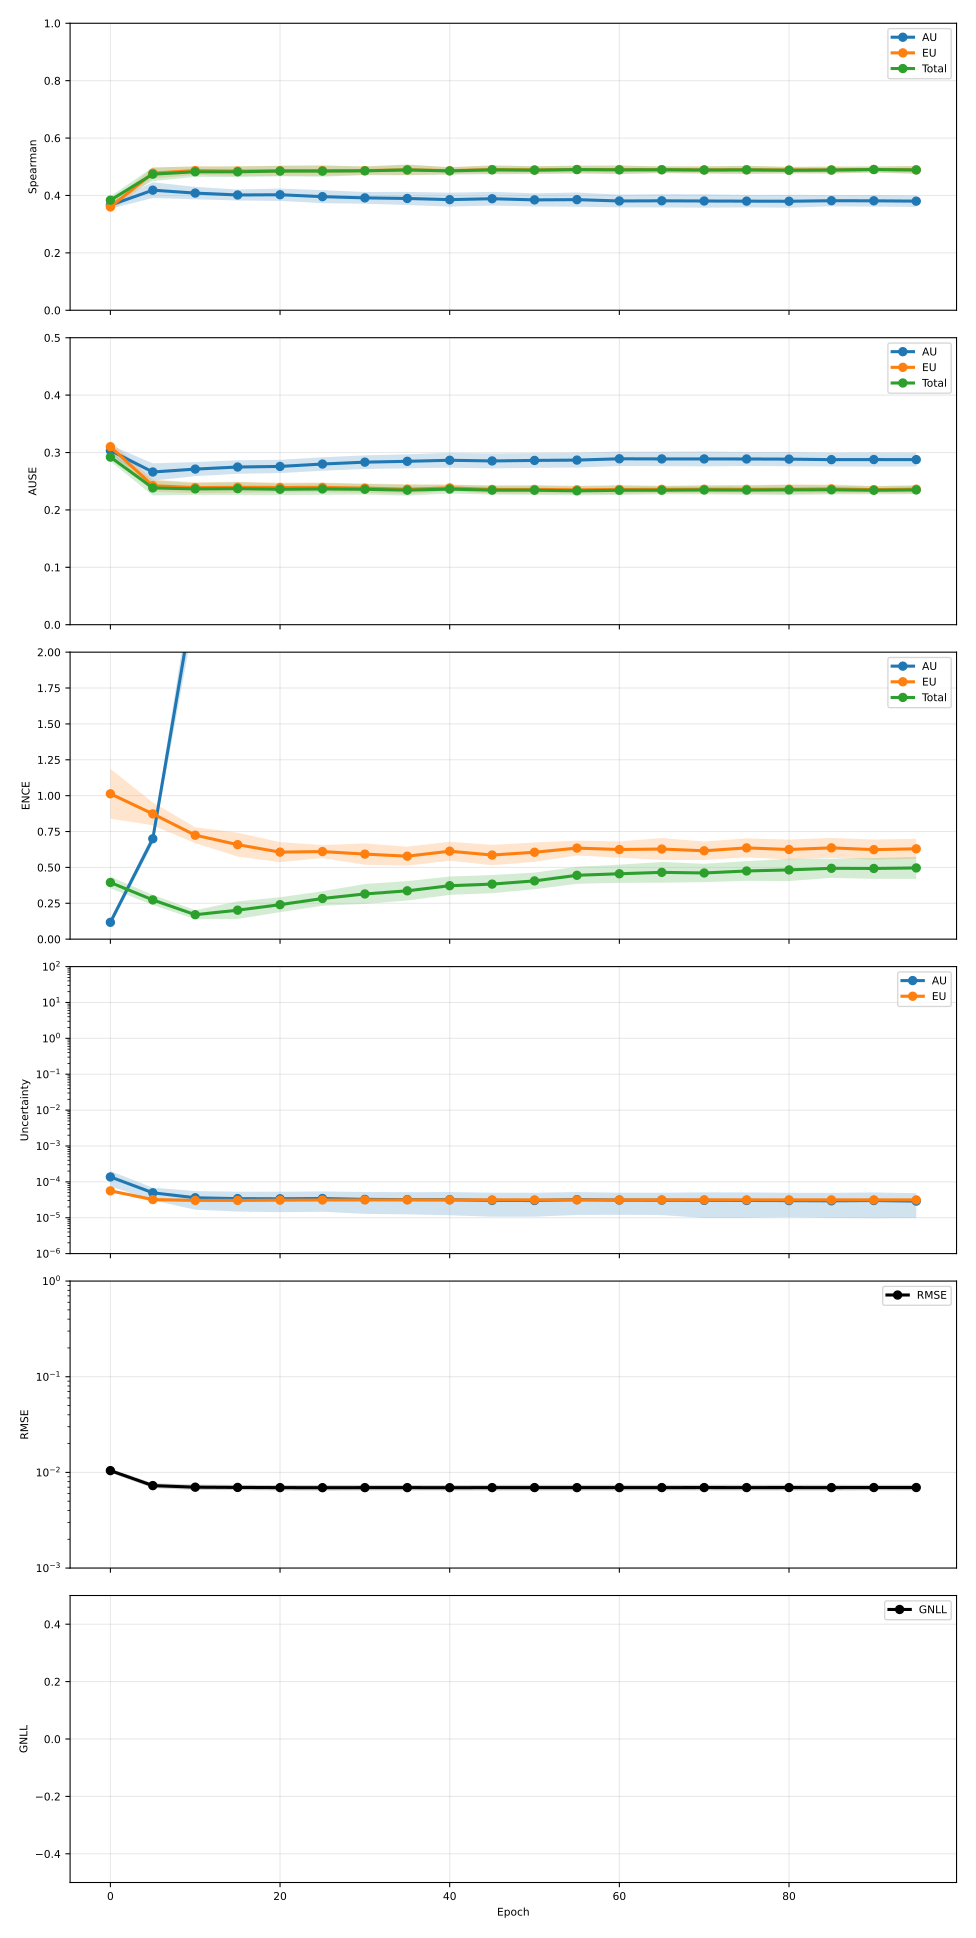

The data file committed next to this chart (first rows):
epoch, pearson_aleatoric, pearson_aleatoric_mean, pearson_aleatoric_std, pearson_aleatoric_ci95_low, pearson_aleatoric_ci95_high, pearson_aleatoric_n, pearson_epistemic, pearson_epistemic_mean, pearson_epistemic_std, pearson_epistemic_ci95_low, pearson_epistemic_ci95_high, pearson_epistemic_n, pearson_total, pearson_total_mean, pearson_total_std, pearson_total_ci95_low, pearson_total_ci95_high, pearson_total_n, spearman_aleatoric, spearman_aleatoric_mean, spearman_aleatoric_std, spearman_aleatoric_ci95_low, spearman_aleatoric_ci95_high
0, 0.5001, 0.5001, 0.1962, 0.2566, 0.7437, 5, 0.5699, 0.5699, 0.1384, 0.3981, 0.7417, 5, 0.5361, 0.5361, 0.1866, 0.3045, 0.7677, 5, 0.3662, 0.3662, 0.00986, 0.354, 0.3784
5, 0.4199, 0.4199, 0.2693, 0.08554, 0.7543, 5, 0.383, 0.383, 0.1003, 0.2585, 0.5074, 5, 0.4372, 0.4372, 0.2588, 0.116, 0.7584, 5, 0.4184, 0.4184, 0.02204, 0.391, 0.4457
10, 0.3622, 0.3622, 0.2401, 0.06422, 0.6602, 5, 0.4107, 0.4107, 0.1335, 0.2449, 0.5765, 5, 0.3941, 0.3941, 0.231, 0.1073, 0.6808, 5, 0.4082, 0.4082, 0.0175, 0.3865, 0.43
15, 0.362, 0.362, 0.2601, 0.03918, 0.6849, 5, 0.4517, 0.4517, 0.185, 0.222, 0.6814, 5, 0.3913, 0.3913, 0.2491, 0.08199, 0.7006, 5, 0.4016, 0.4016, 0.01549, 0.3824, 0.4209
20, 0.3512, 0.3512, 0.2611, 0.027, 0.6754, 5, 0.4445, 0.4445, 0.1849, 0.215, 0.6741, 5, 0.3792, 0.3792, 0.2496, 0.06931, 0.6892, 5, 0.4025, 0.4025, 0.01734, 0.3809, 0.424
25, 0.3514, 0.3514, 0.2671, 0.01976, 0.683, 5, 0.4512, 0.4512, 0.1777, 0.2305, 0.6718, 5, 0.3793, 0.3793, 0.2556, 0.06198, 0.6965, 5, 0.3958, 0.3958, 0.01833, 0.3731, 0.4186
30, 0.3532, 0.3532, 0.2628, 0.02696, 0.6795, 5, 0.4586, 0.4586, 0.1847, 0.2293, 0.688, 5, 0.3819, 0.3819, 0.2512, 0.07003, 0.6938, 5, 0.3916, 0.3916, 0.01651, 0.3711, 0.4121
35, 0.3525, 0.3525, 0.2626, 0.02646, 0.6785, 5, 0.4519, 0.4519, 0.1799, 0.2286, 0.6752, 5, 0.3807, 0.3807, 0.2513, 0.06866, 0.6927, 5, 0.3895, 0.3895, 0.01851, 0.3665, 0.4125
40, 0.347, 0.347, 0.2569, 0.02812, 0.666, 5, 0.4528, 0.4528, 0.1858, 0.2222, 0.6834, 5, 0.3744, 0.3744, 0.2461, 0.06892, 0.6799, 5, 0.3855, 0.3855, 0.01956, 0.3612, 0.4097
45, 0.3548, 0.3548, 0.2559, 0.0372, 0.6725, 5, 0.4567, 0.4567, 0.1837, 0.2286, 0.6847, 5, 0.3839, 0.3839, 0.2437, 0.08132, 0.6865, 5, 0.3886, 0.3886, 0.01931, 0.3647, 0.4126
50, 0.3486, 0.3486, 0.242, 0.04823, 0.649, 5, 0.4547, 0.4547, 0.1872, 0.2222, 0.6872, 5, 0.3785, 0.3785, 0.2302, 0.09267, 0.6642, 5, 0.3846, 0.3846, 0.01849, 0.3616, 0.4075
55, 0.3408, 0.3408, 0.2411, 0.04148, 0.6401, 5, 0.4549, 0.4549, 0.1841, 0.2263, 0.6835, 5, 0.3684, 0.3684, 0.2308, 0.08194, 0.6549, 5, 0.3854, 0.3854, 0.02002, 0.3606, 0.4103
60, 0.3413, 0.3413, 0.2469, 0.03484, 0.6478, 5, 0.457, 0.457, 0.188, 0.2236, 0.6904, 5, 0.3706, 0.3706, 0.2361, 0.07748, 0.6636, 5, 0.3807, 0.3807, 0.01793, 0.3585, 0.403
65, 0.3466, 0.3466, 0.2466, 0.04042, 0.6528, 5, 0.4511, 0.4511, 0.1837, 0.223, 0.6791, 5, 0.3741, 0.3741, 0.2365, 0.0805, 0.6678, 5, 0.3814, 0.3814, 0.01861, 0.3583, 0.4045
70, 0.3435, 0.3435, 0.245, 0.03939, 0.6477, 5, 0.4551, 0.4551, 0.1859, 0.2244, 0.6859, 5, 0.3734, 0.3734, 0.2319, 0.08544, 0.6613, 5, 0.3807, 0.3807, 0.01874, 0.3574, 0.4039
75, 0.3484, 0.3484, 0.2456, 0.04355, 0.6533, 5, 0.4534, 0.4534, 0.1882, 0.2198, 0.687, 5, 0.3777, 0.3777, 0.2334, 0.08796, 0.6674, 5, 0.3802, 0.3802, 0.01761, 0.3583, 0.402
80, 0.3365, 0.3365, 0.2434, 0.03427, 0.6387, 5, 0.4563, 0.4563, 0.1912, 0.219, 0.6937, 5, 0.3658, 0.3658, 0.2324, 0.07724, 0.6543, 5, 0.3798, 0.3798, 0.01815, 0.3572, 0.4023
85, 0.3451, 0.3451, 0.2442, 0.04191, 0.6482, 5, 0.4559, 0.4559, 0.1867, 0.2241, 0.6877, 5, 0.3744, 0.3744, 0.2328, 0.08539, 0.6634, 5, 0.3817, 0.3817, 0.01581, 0.362, 0.4013
90, 0.3425, 0.3425, 0.2427, 0.04114, 0.6438, 5, 0.4586, 0.4586, 0.1896, 0.2232, 0.6941, 5, 0.3714, 0.3714, 0.2306, 0.08518, 0.6577, 5, 0.3813, 0.3813, 0.01644, 0.3609, 0.4017
95, 0.3421, 0.3421, 0.2463, 0.03633, 0.6479, 5, 0.4563, 0.4563, 0.1882, 0.2226, 0.6899, 5, 0.3716, 0.3716, 0.2348, 0.08015, 0.6631, 5, 0.3802, 0.3802, 0.01634, 0.3599, 0.4004
